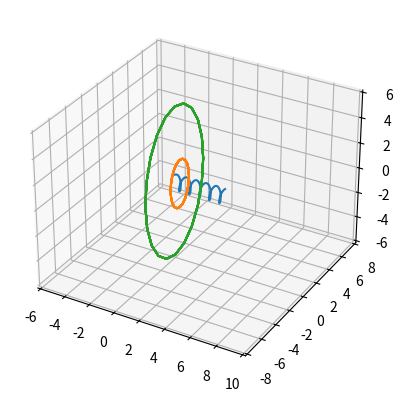

Reproduce this figure in Python.
import numpy as np
import matplotlib.pyplot as plt     # test only
from mpl_toolkits import mplot3d    # test only


class TrajectoryGenerator:
    def __init__(self) -> None:
        pass

    def get_trajectory(self):
        pass


class TrajectoryReference:
    def __init__(self) -> None:
        self.x_d = np.array([0.0, 0.0, 0.0])    # x_d
        self.v_d = np.array([0.0, 0.0, 0.0])    # x_d_dot
        self.x_d_dot2 = np.array([0.0, 0.0, 0.0])    # x_d_dot2
        self.x_d_dot3 = np.array([0.0, 0.0, 0.0])    # x_d_dot3
        self.b_1d = np.array([0.0, 0.0, 0.0])
        self.b_1d_dot = np.array([0.0, 0.0, 0.0])

    def step_reference_state(self, t) -> None:
        self.x_d = np.array([0.4*t,
                             0.4*np.sin(np.pi*t),
                             0.6*np.cos(np.pi*t)])
        self.v_d = np.array([0.4,
                             0.4*np.pi*np.cos(np.pi*t),
                             -0.6*np.pi*np.sin(np.pi*t)])
        self.x_d_dot2 = np.array([0.0,
                             -0.4*(np.pi**2)*np.sin(np.pi*t),
                             -0.6*(np.pi**2)*np.cos(np.pi*t)])
        self.x_d_dot3 = np.array([0.0,
                             -0.4*(np.pi**3)*np.cos(np.pi*t),
                             0.6*(np.pi**3)*np.sin(np.pi*t)])
        self.x_d_dot4 = np.array([0.0,
                             0.4*(np.pi**4)*np.sin(np.pi*t),
                             0.6*(np.pi**4)*np.cos(np.pi*t)])
        self.b_1d = np.array([np.cos(np.pi*t),
                              np.sin(np.pi*t),
                              0.0])
        self.b_1d_dot = np.array([-np.pi*np.sin(np.pi*t),
                                  np.pi*np.cos(np.pi*t),
                                  0.0])
        self.b_1d_dot2 = np.array([-(np.pi**2)*np.cos(np.pi*t),
                                  -(np.pi**2)*np.sin(np.pi*t),
                                  0.0])


if __name__ == "__main__":
    t_test = np.arange(0, 10.1, 0.1)
    ref_test = TrajectoryReference()
    x = []
    y = []
    z = []
    dx = []
    dy = []
    dz = []
    ddx = []
    ddy = []
    ddz = []
    fig = plt.figure()
    ax = fig.add_subplot(111, projection='3d')
    for tt in t_test:
        ref_test.step_reference_state(tt)
        x.append(ref_test.x_d[0])
        y.append(ref_test.x_d[1])
        z.append(ref_test.x_d[2])
        dx.append(ref_test.v_d[0])
        dy.append(ref_test.v_d[1])
        dz.append(ref_test.v_d[2])
        ddx.append(ref_test.x_d_dot2[0])
        ddy.append(ref_test.x_d_dot2[1])
        ddz.append(ref_test.x_d_dot2[2])
    ax.plot(x, y, z)
    ax.plot(dx, dy, dz)
    ax.plot(ddx, ddy, ddz)
    ax.axis('equal')
    plt.show()
